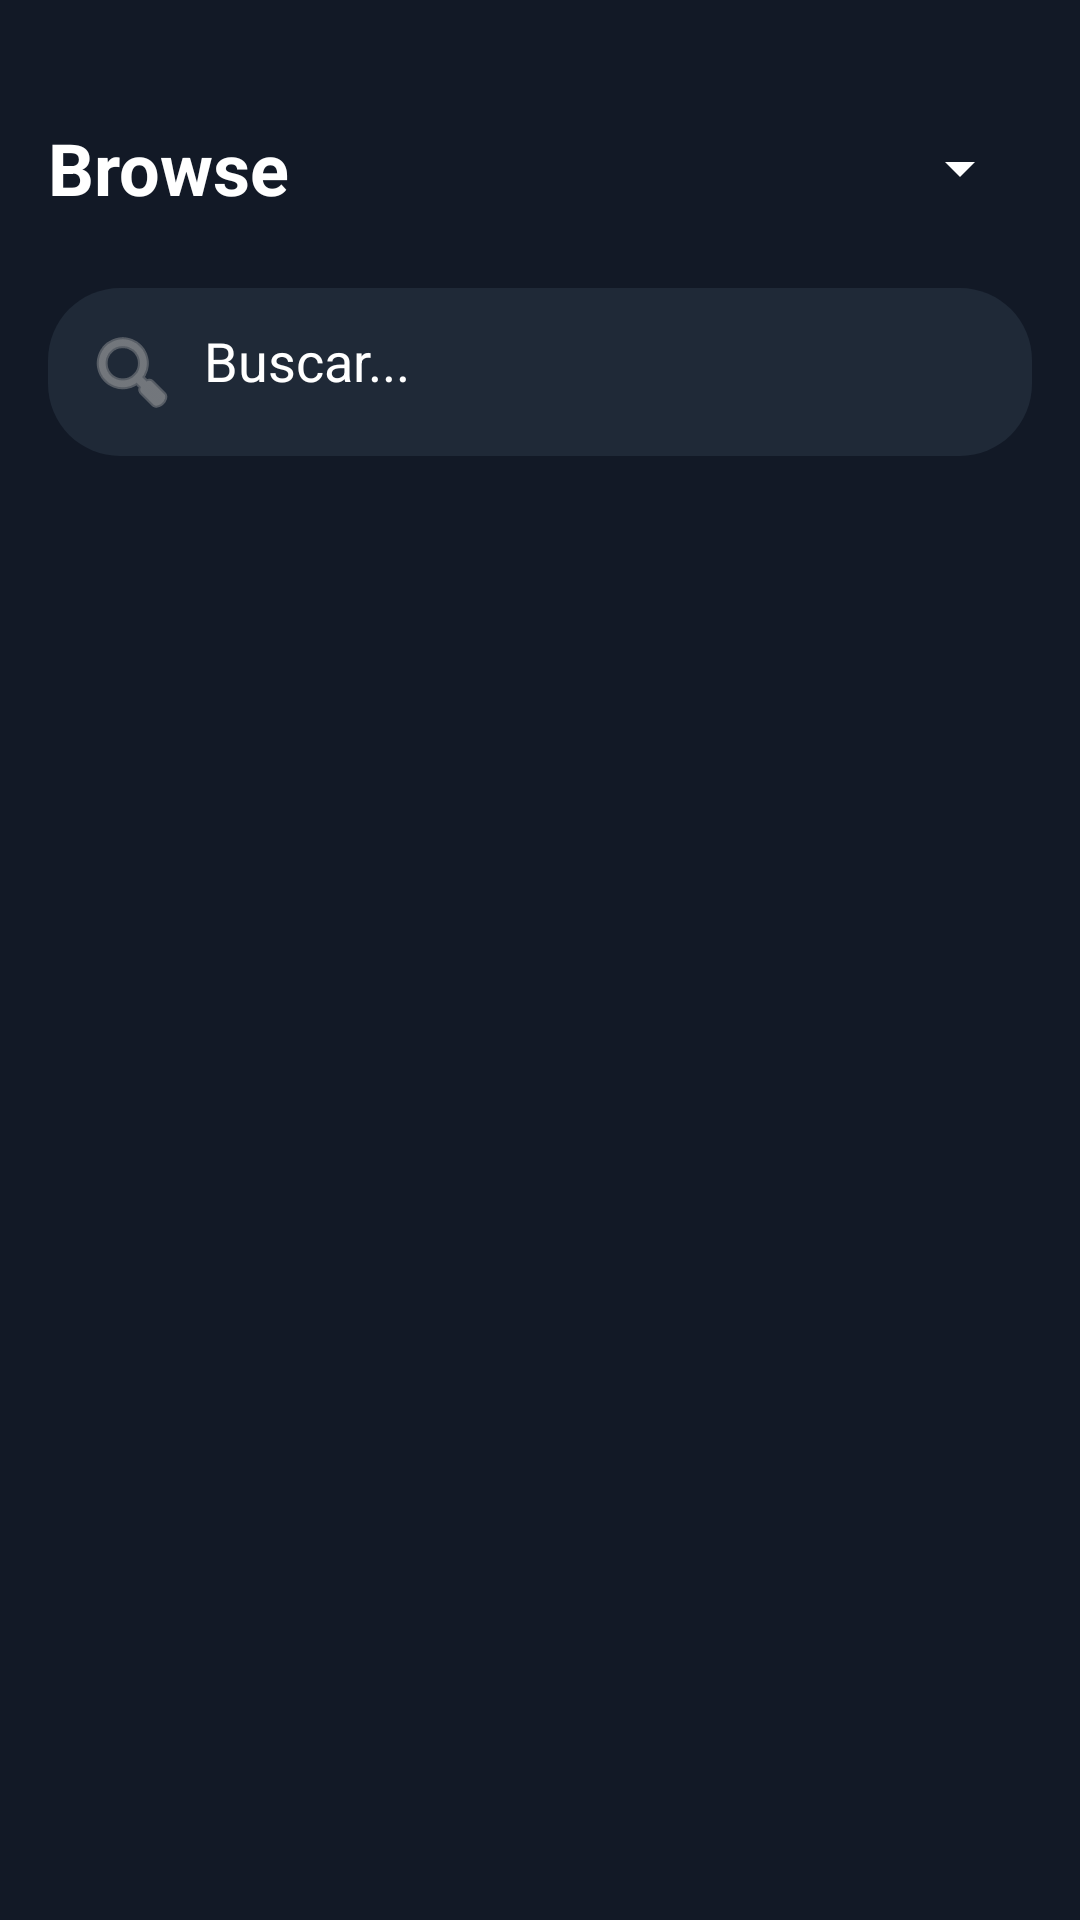

Android layout source for this screen:
<!-- AndroidManifest.xml: application theme Theme.YomiTrack -->
<!-- res/layout/fragment_browse.xml -->
<?xml version="1.0" encoding="utf-8"?>
<ScrollView xmlns:android="http://schemas.android.com/apk/res/android"
    xmlns:app="http://schemas.android.com/apk/res-auto"
    android:layout_width="match_parent"
    android:layout_height="match_parent"
    android:background="@color/background"
    android:fillViewport="true"
    android:clipToPadding="false"
    android:fitsSystemWindows="true">

    <LinearLayout
        android:layout_width="match_parent"
        android:layout_height="wrap_content"
        android:orientation="vertical"
        android:padding="16dp">

        
        <LinearLayout
            android:layout_width="match_parent"
            android:layout_height="wrap_content"
            android:layout_marginTop="16dp"
            android:gravity="center_vertical"
            android:orientation="horizontal">

            <TextView
                android:layout_width="0dp"
                android:layout_height="wrap_content"
                android:layout_weight="1"
                android:text="Browse"
                android:textColor="@android:color/white"
                android:textSize="24sp"
                android:textStyle="bold" />

            <Spinner
                android:id="@+id/spinnerType"
                android:layout_width="wrap_content"
                android:layout_height="wrap_content"
                android:layout_marginStart="12dp"
                android:backgroundTint="@android:color/white"
                android:minHeight="48dp"
                android:popupBackground="@color/primary"
                android:spinnerMode="dropdown"
                android:theme="@style/ThemeOverlay.AppCompat.Dark" />
        </LinearLayout>

        
        <LinearLayout
            android:layout_width="match_parent"
            android:layout_height="wrap_content"
            android:layout_marginTop="16dp"
            android:background="@drawable/bg_search_box"
            android:orientation="horizontal"
            android:padding="12dp">

            <ImageView
                android:layout_width="wrap_content"
                android:layout_height="wrap_content"
                android:src="@android:drawable/ic_menu_search"
                app:tint="@android:color/darker_gray" />

            <EditText
                android:id="@+id/editTextSearch"
                android:layout_width="match_parent"
                android:layout_height="wrap_content"
                android:background="@android:color/transparent"
                android:hint="Buscar..."
                android:paddingStart="8dp"
                android:textColor="@android:color/white"
                android:textColorHint="@android:color/white" />
        </LinearLayout>

        
        <androidx.recyclerview.widget.RecyclerView
            android:id="@+id/recyclerViewResults"
            android:layout_width="match_parent"
            android:layout_height="wrap_content"
            android:layout_marginTop="12dp"
            android:nestedScrollingEnabled="false"
            android:clipToPadding="false"
            android:scrollbars="vertical"
            android:paddingBottom="16dp" />
    </LinearLayout>
</ScrollView>
<!-- resources referenced by this layout -->
<resources>
  <color name="background">#121926</color>
  <color name="primary">#1F2937</color>
  <!-- drawable bg_search_box (drawable) -->
  <shape xmlns:android="http://schemas.android.com/apk/res/android"
      android:shape="rectangle">
      <solid android:color="@color/primary"/>
      <corners android:radius="24dp"/>
  </shape>
  <style name="Theme.YomiTrack" parent="Base.Theme.YomiTrack" />
  <style name="Base.Theme.YomiTrack" parent="Theme.MaterialComponents.DayNight.NoActionBar">
          
          <item name="colorPrimary">@color/primary</item>
          <item name="colorPrimaryVariant">@color/primary</item>
          <item name="colorOnPrimary">@color/textPrimary</item>
          <item name="android:colorBackground">@color/background</item>
          <item name="colorOnBackground">@color/textPrimary</item>
  
          
          <item name="bottomNavigationStyle">@style/CustomBottomNav</item>
      </style>
  <color name="textPrimary">#FFFFFF</color>
  <style name="CustomBottomNav" parent="Widget.MaterialComponents.BottomNavigationView">
          <item name="android:background">@color/primary</item>
          <item name="itemIconTint">@color/textPrimary</item>
          <item name="itemTextColor">@color/textPrimary</item>
      </style>
</resources>
